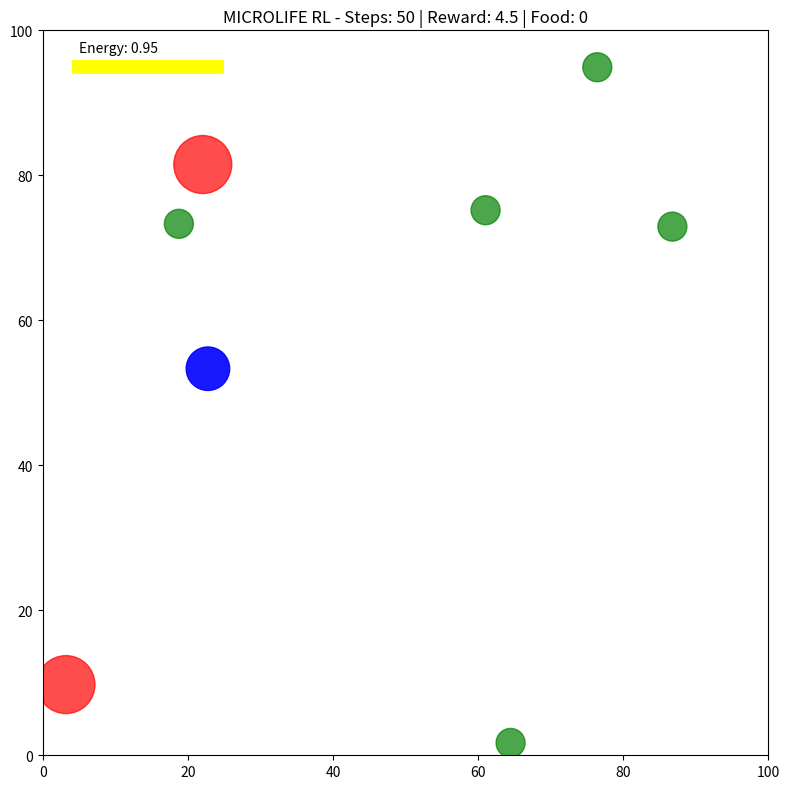

Recreate this plot in Python.
"""
MICROLIFE Reinforcement Learning Environment
============================================

A biological RL environment where an organism learns to survive.

The agent controls a single organism in a simplified MICROLIFE world:
    - Must find food (energy sources)
    - Avoid predators
    - Survive as long as possible

This demonstrates RL in a continuous, biological setting.

State Space (8 dimensions):
    - Own energy level (0-1)
    - Own position (x, y) normalized
    - Nearest food direction (dx, dy) normalized
    - Nearest food distance (0-1)
    - Nearest predator direction (dx, dy) normalized
    - Nearest predator distance (0-1)

Action Space (4 actions):
    - 0: Move UP
    - 1: Move DOWN
    - 2: Move LEFT
    - 3: Move RIGHT

Rewards:
    - +10: Eat food
    - -20: Eaten by predator (terminal)
    - -0.01: Energy cost per step
    - +0.1: Still alive (survival bonus)

Episode ends when:
    - Agent runs out of energy (death)
    - Agent eaten by predator
    - Max steps reached (1000)
"""

import numpy as np
import matplotlib.pyplot as plt
from matplotlib.patches import Circle
from typing import Tuple, Optional
import sys


class MicroLifeEnv:
    """
    RL environment for MICROLIFE organism survival.

    An organism learns to:
        1. Find food (green particles)
        2. Avoid predators (red circles)
        3. Manage energy efficiently
    """

    def __init__(self,
                 world_size: float = 100.0,
                 n_food: int = 5,
                 n_predators: int = 2,
                 food_reward: float = 10.0,
                 death_penalty: float = -20.0,
                 step_penalty: float = -0.01,
                 survival_reward: float = 0.1,
                 max_steps: int = 1000):
        """
        Initialize MICROLIFE RL environment.

        Args:
            world_size: Size of the world (world_size x world_size)
            n_food: Number of food particles
            n_predators: Number of predators
            food_reward: Reward for eating food
            death_penalty: Penalty for being eaten
            step_penalty: Energy cost per step
            survival_reward: Reward for staying alive
            max_steps: Maximum steps per episode
        """
        self.world_size = world_size
        self.n_food = n_food
        self.n_predators = n_predators

        self.food_reward = food_reward
        self.death_penalty = death_penalty
        self.step_penalty = step_penalty
        self.survival_reward = survival_reward
        self.max_steps = max_steps

        # State and action spaces
        self.state_dim = 9  # See docstring for state space
        self.n_actions = 4  # UP, DOWN, LEFT, RIGHT

        # Game state
        self.agent_pos = np.array([50.0, 50.0])
        self.agent_energy = 1.0
        self.food_positions = []
        self.predator_positions = []
        self.predator_velocities = []

        self.steps = 0
        self.total_reward = 0
        self.done = False

        # Constants
        self.agent_speed = 2.0
        self.predator_speed = 1.5
        self.food_size = 2.0
        self.predator_size = 4.0
        self.agent_size = 3.0

        # For rendering
        self.fig = None
        self.ax = None

        # Statistics
        self.episode_lengths = []
        self.episode_rewards = []
        self.food_collected = []

    def reset(self) -> np.ndarray:
        """
        Reset environment to initial state.

        Returns:
            state: Initial observation
        """
        # Reset agent
        self.agent_pos = np.array([
            np.random.uniform(20, self.world_size - 20),
            np.random.uniform(20, self.world_size - 20)
        ])
        self.agent_energy = 1.0

        # Reset food
        self.food_positions = []
        for _ in range(self.n_food):
            pos = np.array([
                np.random.uniform(0, self.world_size),
                np.random.uniform(0, self.world_size)
            ])
            self.food_positions.append(pos)

        # Reset predators
        self.predator_positions = []
        self.predator_velocities = []
        for _ in range(self.n_predators):
            pos = np.array([
                np.random.uniform(0, self.world_size),
                np.random.uniform(0, self.world_size)
            ])
            vel = np.random.randn(2)
            vel = vel / np.linalg.norm(vel) * self.predator_speed

            self.predator_positions.append(pos)
            self.predator_velocities.append(vel)

        self.steps = 0
        self.total_reward = 0
        self.done = False
        self.foods_eaten = 0

        return self._get_observation()

    def step(self, action: int) -> Tuple[np.ndarray, float, bool, dict]:
        """
        Take action in environment.

        Args:
            action: 0=UP, 1=DOWN, 2=LEFT, 3=RIGHT

        Returns:
            observation: New state
            reward: Reward received
            done: Whether episode finished
            info: Additional info
        """
        if self.done:
            raise ValueError("Episode done. Call reset().")

        # Move agent
        if action == 0:  # UP
            self.agent_pos[1] -= self.agent_speed
        elif action == 1:  # DOWN
            self.agent_pos[1] += self.agent_speed
        elif action == 2:  # LEFT
            self.agent_pos[0] -= self.agent_speed
        elif action == 3:  # RIGHT
            self.agent_pos[0] += self.agent_speed

        # Clip to boundaries
        self.agent_pos = np.clip(self.agent_pos, 0, self.world_size)

        # Move predators (simple random walk with momentum)
        for i in range(len(self.predator_positions)):
            # Add some randomness to movement
            self.predator_velocities[i] += np.random.randn(2) * 0.5
            # Normalize to constant speed
            vel_norm = np.linalg.norm(self.predator_velocities[i])
            if vel_norm > 0:
                self.predator_velocities[i] = (self.predator_velocities[i] / vel_norm) * self.predator_speed

            # Move
            self.predator_positions[i] += self.predator_velocities[i]

            # Bounce off walls
            if self.predator_positions[i][0] < 0 or self.predator_positions[i][0] > self.world_size:
                self.predator_velocities[i][0] *= -1
            if self.predator_positions[i][1] < 0 or self.predator_positions[i][1] > self.world_size:
                self.predator_velocities[i][1] *= -1

            self.predator_positions[i] = np.clip(self.predator_positions[i], 0, self.world_size)

        # Initialize reward
        reward = self.step_penalty + self.survival_reward

        # Check food collection
        for food_pos in self.food_positions[:]:
            dist = np.linalg.norm(self.agent_pos - food_pos)
            if dist < (self.agent_size + self.food_size):
                # Eat food
                reward += self.food_reward
                self.agent_energy = min(1.0, self.agent_energy + 0.3)
                self.food_positions.remove(food_pos)
                self.foods_eaten += 1

                # Respawn food
                new_food = np.array([
                    np.random.uniform(0, self.world_size),
                    np.random.uniform(0, self.world_size)
                ])
                self.food_positions.append(new_food)

        # Check predator collision
        for pred_pos in self.predator_positions:
            dist = np.linalg.norm(self.agent_pos - pred_pos)
            if dist < (self.agent_size + self.predator_size):
                # Eaten by predator
                reward += self.death_penalty
                self.done = True
                break

        # Energy decay
        self.agent_energy -= 0.001

        # Check energy depletion
        if self.agent_energy <= 0:
            self.done = True
            reward += self.death_penalty

        # Check max steps
        self.steps += 1
        if self.steps >= self.max_steps:
            self.done = True

        self.total_reward += reward

        obs = self._get_observation()
        info = {
            'steps': self.steps,
            'total_reward': self.total_reward,
            'energy': self.agent_energy,
            'food_collected': self.foods_eaten
        }

        if self.done:
            self.episode_lengths.append(self.steps)
            self.episode_rewards.append(self.total_reward)
            self.food_collected.append(self.foods_eaten)

        return obs, reward, self.done, info

    def _get_observation(self) -> np.ndarray:
        """
        Get current observation vector.

        Returns:
            state: [energy, pos_x, pos_y, food_dx, food_dy, food_dist,
                   pred_dx, pred_dy, pred_dist]
        """
        # Agent state
        energy = self.agent_energy
        pos_x = self.agent_pos[0] / self.world_size
        pos_y = self.agent_pos[1] / self.world_size

        # Nearest food
        if len(self.food_positions) > 0:
            food_dists = [np.linalg.norm(self.agent_pos - f) for f in self.food_positions]
            nearest_food_idx = np.argmin(food_dists)
            nearest_food = self.food_positions[nearest_food_idx]

            food_vec = nearest_food - self.agent_pos
            food_dist = np.linalg.norm(food_vec)
            if food_dist > 0:
                food_vec = food_vec / food_dist  # Normalize direction

            food_dx = food_vec[0]
            food_dy = food_vec[1]
            food_dist_norm = min(food_dist / self.world_size, 1.0)
        else:
            food_dx = 0
            food_dy = 0
            food_dist_norm = 1.0

        # Nearest predator
        if len(self.predator_positions) > 0:
            pred_dists = [np.linalg.norm(self.agent_pos - p) for p in self.predator_positions]
            nearest_pred_idx = np.argmin(pred_dists)
            nearest_pred = self.predator_positions[nearest_pred_idx]

            pred_vec = nearest_pred - self.agent_pos
            pred_dist = np.linalg.norm(pred_vec)
            if pred_dist > 0:
                pred_vec = pred_vec / pred_dist

            pred_dx = pred_vec[0]
            pred_dy = pred_vec[1]
            pred_dist_norm = min(pred_dist / self.world_size, 1.0)
        else:
            pred_dx = 0
            pred_dy = 0
            pred_dist_norm = 1.0

        obs = np.array([
            energy,
            pos_x,
            pos_y,
            food_dx,
            food_dy,
            food_dist_norm,
            pred_dx,
            pred_dy,
            pred_dist_norm
        ], dtype=np.float32)

        return obs

    def render(self, mode='human'):
        """Visualize the environment."""
        if self.fig is None:
            self.fig, self.ax = plt.subplots(figsize=(8, 8))

        self.ax.clear()
        self.ax.set_xlim(0, self.world_size)
        self.ax.set_ylim(0, self.world_size)
        self.ax.set_aspect('equal')

        # Draw food (green)
        for food_pos in self.food_positions:
            circle = Circle(food_pos, self.food_size, color='green', alpha=0.7)
            self.ax.add_patch(circle)

        # Draw predators (red)
        for pred_pos in self.predator_positions:
            circle = Circle(pred_pos, self.predator_size, color='red', alpha=0.7)
            self.ax.add_patch(circle)

        # Draw agent (blue)
        circle = Circle(self.agent_pos, self.agent_size, color='blue', alpha=0.9)
        self.ax.add_patch(circle)

        # Energy bar
        energy_bar_len = 20
        self.ax.plot([5, 5 + energy_bar_len * self.agent_energy],
                    [95, 95], linewidth=10, color='yellow')
        self.ax.text(5, 97, f'Energy: {self.agent_energy:.2f}', fontsize=10)

        # Stats
        self.ax.set_title(f'MICROLIFE RL - Steps: {self.steps} | '
                         f'Reward: {self.total_reward:.1f} | '
                         f'Food: {self.foods_eaten}',
                         fontsize=12)

        plt.tight_layout()

        if mode == 'human':
            plt.pause(0.001)

        return self.fig

    def close(self):
        """Close rendering."""
        if self.fig is not None:
            plt.close(self.fig)
            self.fig = None


# Simple testing
if __name__ == '__main__':
    print("MICROLIFE RL Environment Demo")
    print("=" * 50)

    env = MicroLifeEnv()

    print(f"State dimension: {env.state_dim}")
    print(f"Action space: {env.n_actions}")
    print()

    # Random policy
    print("Testing random policy (50 steps)...")
    obs = env.reset()
    env.render()

    for step in range(50):
        action = np.random.randint(env.n_actions)
        obs, reward, done, info = env.step(action)

        print(f"Step {step}: Reward={reward:6.2f}, Energy={info['energy']:.2f}, "
              f"Food={info['food_collected']}")

        env.render()

        if done:
            print(f"\nEpisode ended: {info}")
            break

    plt.show()
    env.close()
